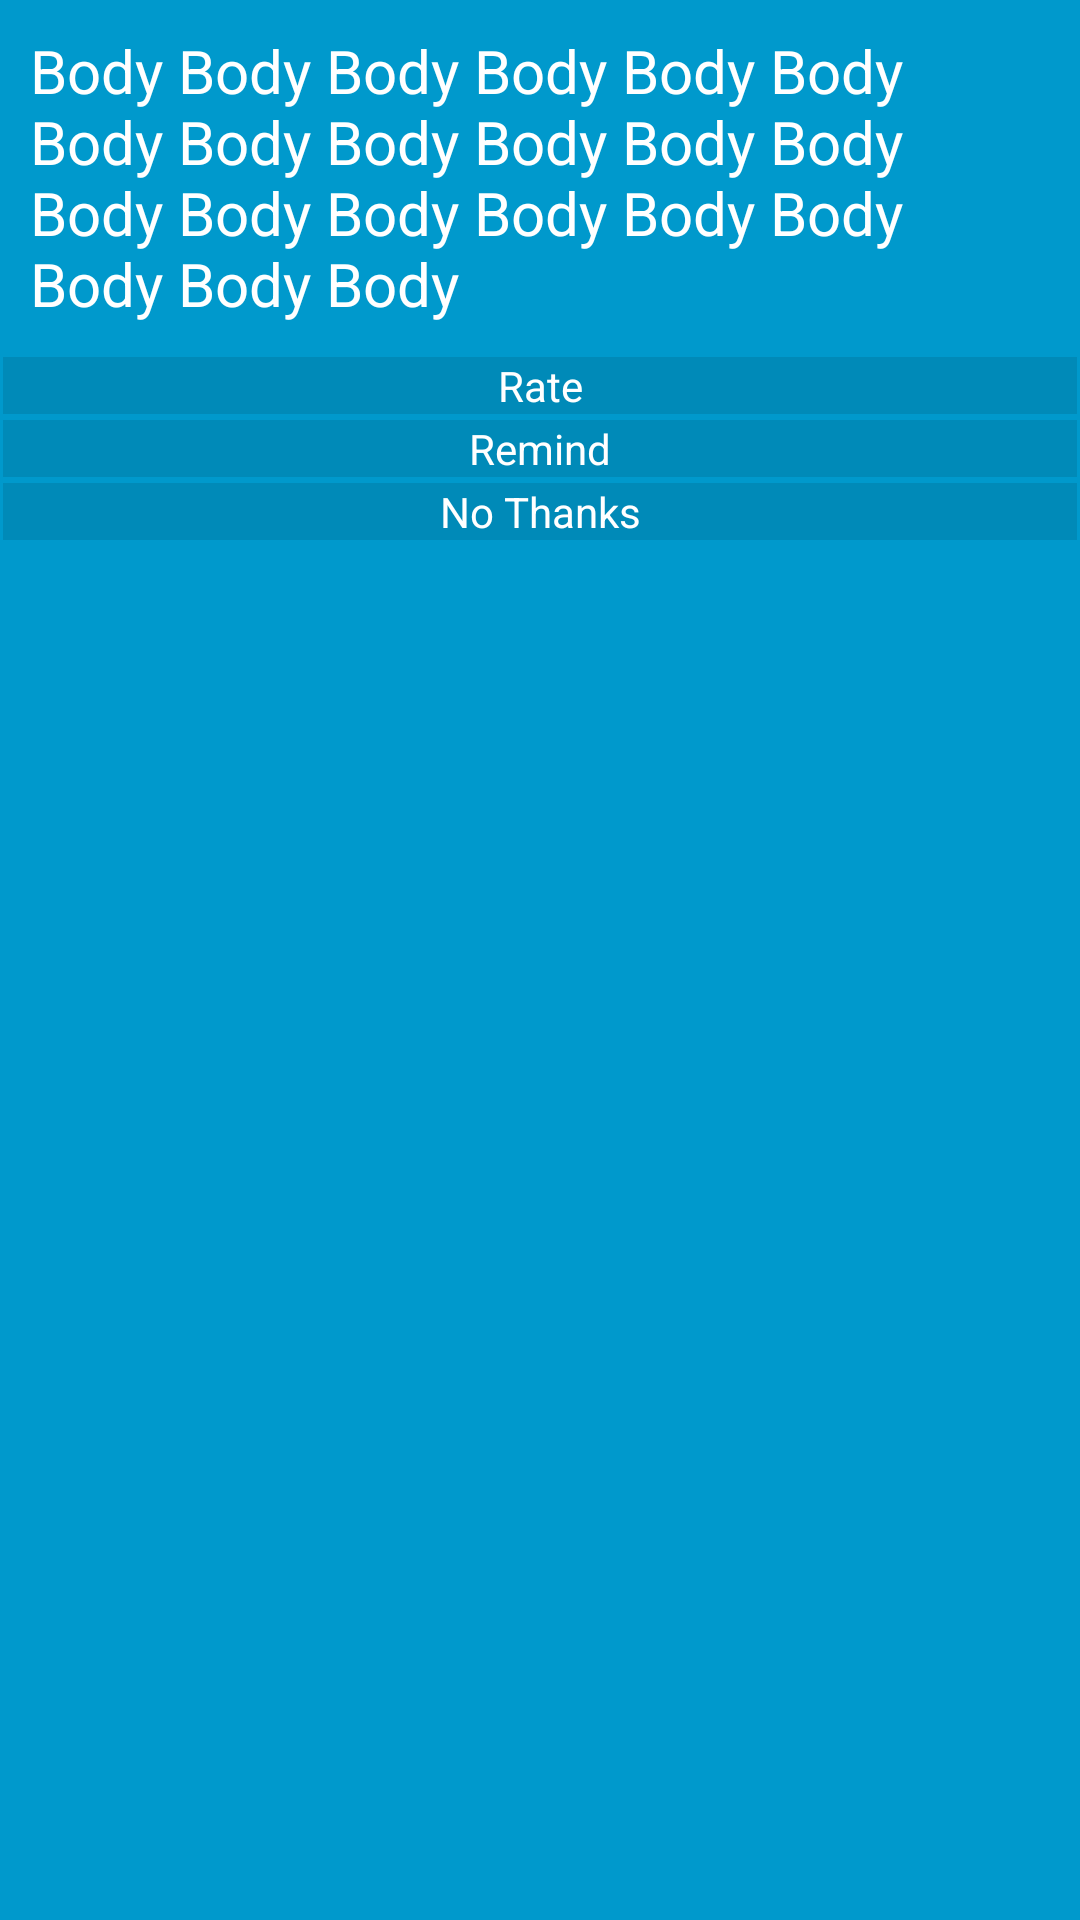

Android layout source for this screen:
<!-- AndroidManifest.xml: application theme AppTheme -->
<!-- res/layout/app_rater.xml -->
<?xml version="1.0" encoding="utf-8"?>
<LinearLayout xmlns:android="http://schemas.android.com/apk/res/android"
    android:layout_width="match_parent"
    android:layout_height="match_parent"
    android:background="@color/dialouge_body_back"
    android:orientation="vertical" >

    <TextView
        android:id="@+id/tvTitle"
        android:layout_width="match_parent"
        android:layout_height="wrap_content"
        android:background="@color/dialouge_title_back"
        android:text="Dialouge Title"
        android:textColor="@color/dialouge_title_text"
        android:visibility="gone"
        android:textSize="25sp" />

    <TextView
        android:padding="10dp"
        android:id="@+id/tvBody"
        android:layout_width="match_parent"
        android:layout_height="wrap_content"
        android:background="@color/dialouge_body_back"
        android:text="Body Body Body Body Body Body Body Body Body Body Body Body Body Body Body Body Body Body Body Body Body "
        android:textColor="@color/dialouge_body_text"
        android:textSize="20sp" />

    <Button
        android:id="@+id/bRate"
        android:layout_width="match_parent"
        android:layout_height="wrap_content"
        android:layout_margin="1dp"
        android:background="@color/dialouge_button_back"
        android:text="Rate"
        android:textColor="@color/dialouge_button_text" />

    <Button
        android:id="@+id/bRemind"
        android:layout_width="match_parent"
        android:layout_height="wrap_content"
        android:background="@color/dialouge_button_back"
        android:layout_margin="1dp"
        android:text="Remind"
        android:textColor="@color/dialouge_button_text" />

    <Button
        android:id="@+id/bThanks"
        android:layout_width="match_parent"
        android:layout_height="wrap_content"
        android:background="@color/dialouge_button_back"
        android:layout_margin="1dp"
        android:text="No Thanks"
        android:textColor="@color/dialouge_button_text" />

</LinearLayout>
<!-- resources referenced by this layout -->
<resources>
  <color name="dialouge_body_back">#0099CC</color>
  <color name="dialouge_body_text">#ffffff</color>
  <color name="dialouge_button_back">#008AB8</color>
  <color name="dialouge_button_text">#ffffff</color>
  <color name="dialouge_title_back">#008AB8</color>
  <color name="dialouge_title_text">#ffffff</color>
  <style name="AppTheme" parent="AppBaseTheme">
          
      </style>
  <style name="AppBaseTheme" parent="android:Theme.Light">
          
      </style>
</resources>
